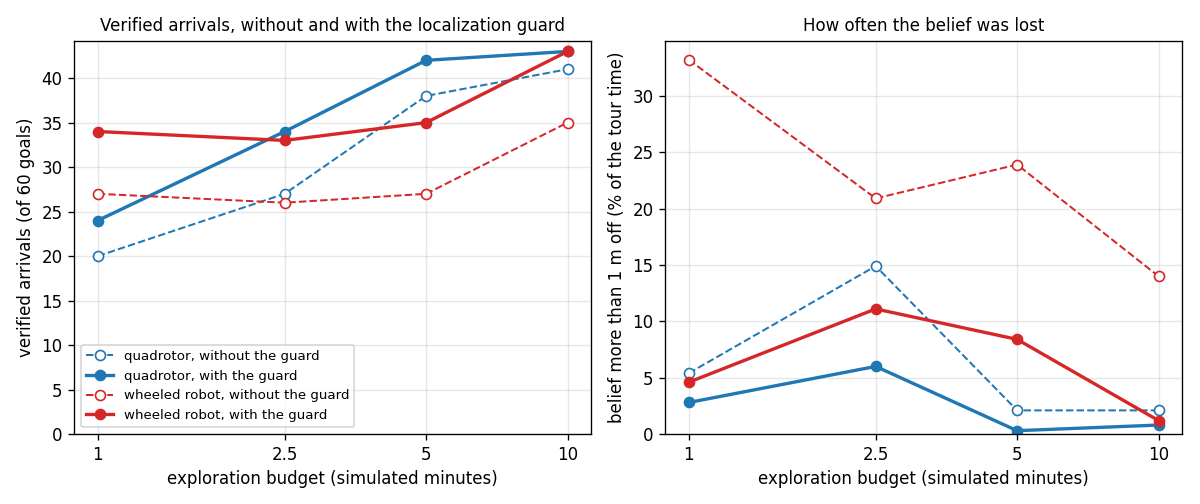

The data file committed next to this chart (first rows):
arm, budget_min, tours, real_without, real_with, tours_better, tours_worse, tours_equal, sign_test_p, err_gt1_pct_without, err_gt05_pct_without, err_median_m_without, err_p95_m_without, lost_tours_without, goals_after_loss_without, failed_after_loss_without, real_unmapped_without, real_strict_without, err_gt1_pct_with, err_gt05_pct_with, err_median_m_with, err_p95_m_with, lost_tours_with, goals_after_loss_with
aerial, 1.0, 10, 20, 24, 3, 0, 7, 0.25, 5.4, 24.9, 0.319, 1.85, 4, 6, 6, 3, 17, 2.8, 15.3, 0.239, 0.65, 2, 2
aerial, 2.5, 10, 27, 34, 4, 0, 6, 0.12, 14.9, 26.4, 0.39, 5.91, 5, 9, 8, 6, 25, 6.0, 19.1, 0.158, 1.04, 2, 1
aerial, 5.0, 10, 38, 42, 2, 0, 8, 0.5, 2.1, 18.6, 0.118, 0.75, 2, 6, 6, 2, 37, 0.3, 5.2, 0.129, 0.51, 0, 0
aerial, 10.0, 10, 41, 43, 1, 0, 9, 1.0, 2.1, 2.7, 0.116, 0.45, 2, 5, 5, 2, 39, 0.8, 6.0, 0.127, 0.54, 1, 0
aerial, all, 40, 126, 143, 10, 0, 30, 0.002, 6.5, 17.7, 0.144, 5.91, 13, 26, 25, 13, 118, 2.4, 11.1, 0.142, 0.7, 5, 3
wheeled, 1.0, 10, 27, 34, 5, 0, 5, 0.062, 33.2, 44.5, 0.405, 13.15, 5, 12, 10, 8, 25, 4.6, 24.8, 0.243, 0.95, 2, 3
wheeled, 2.5, 10, 26, 33, 6, 1, 3, 0.12, 20.9, 40.4, 0.399, 17.63, 5, 11, 7, 4, 26, 11.1, 31.8, 0.324, 2.36, 3, 8
wheeled, 5.0, 10, 27, 35, 7, 1, 2, 0.07, 23.9, 37.3, 0.381, 16.18, 6, 11, 11, 5, 27, 8.4, 27.9, 0.234, 1.16, 2, 4
wheeled, 10.0, 10, 35, 43, 4, 0, 6, 0.12, 14.0, 19.6, 0.097, 12.47, 3, 7, 7, 4, 34, 1.2, 14.5, 0.094, 0.65, 0, 0
wheeled, all, 40, 115, 145, 22, 2, 16, 3.6e-05, 22.5, 34.7, 0.279, 15.36, 19, 41, 35, 21, 112, 6.1, 24.3, 0.157, 1.11, 7, 15
